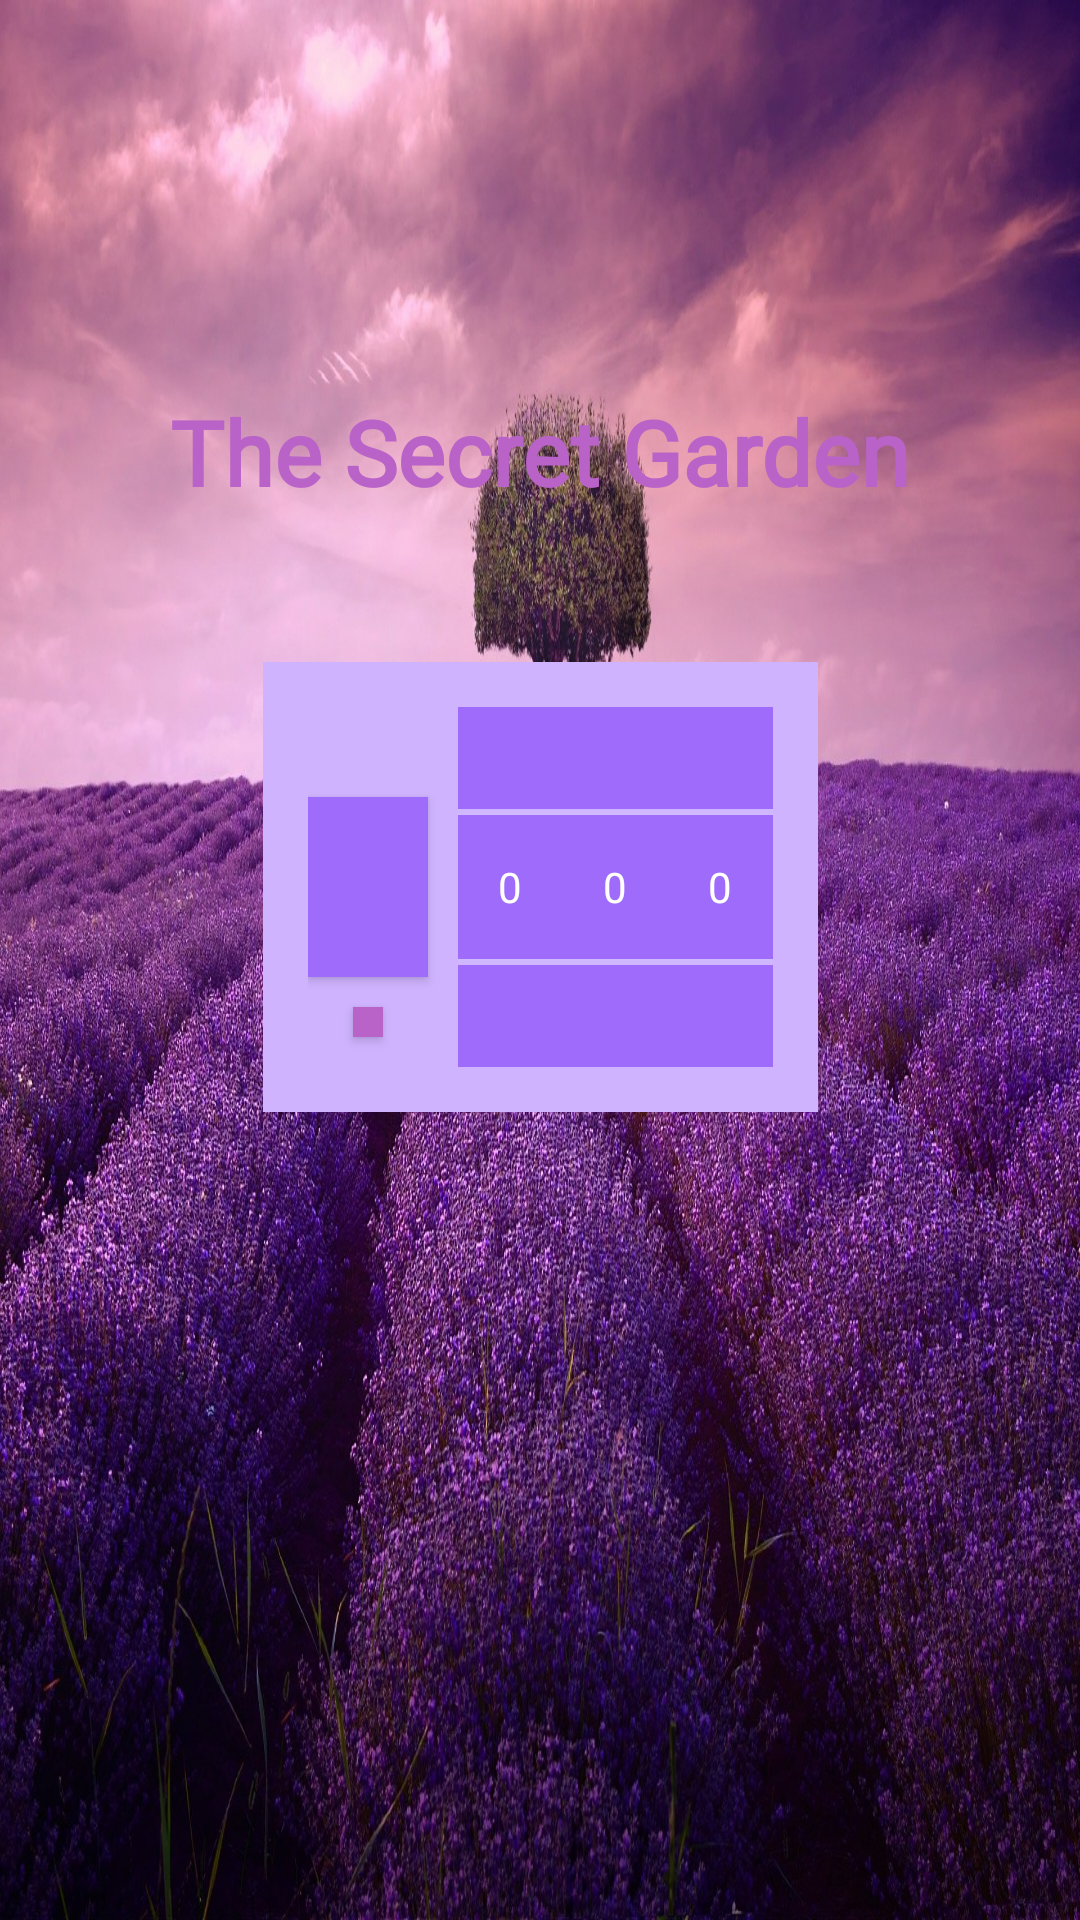

Here is an Android app screen rendered from its layout file. Give the layout XML and the strings, colors and styles it references.
<!-- AndroidManifest.xml: activity theme Theme.AppCompat.NoActionBar -->
<!-- res/layout/activity_main.xml -->
<?xml version="1.0" encoding="utf-8"?>
<androidx.constraintlayout.widget.ConstraintLayout xmlns:android="http://schemas.android.com/apk/res/android"
    xmlns:app="http://schemas.android.com/apk/res-auto"
    xmlns:tools="http://schemas.android.com/tools"
    android:layout_width="match_parent"
    android:layout_height="match_parent"
    android:background="@drawable/lavender"
    tools:context=".MainActivity">

    <TextView
        android:layout_width="wrap_content"
        android:layout_height="wrap_content"
        android:layout_marginBottom="50dp"
        android:text="@string/diary_name"
        android:textSize="30sp"
        android:textColor="#B963C8"
        android:textStyle="bold"
        android:fontFamily="@font/jua"
        app:layout_constraintBottom_toTopOf="@id/passwordLayout"
        app:layout_constraintEnd_toEndOf="parent"
        app:layout_constraintStart_toStartOf="parent" />

    <androidx.constraintlayout.widget.ConstraintLayout
        android:id="@+id/passwordLayout"
        android:layout_width="wrap_content"
        android:layout_height="wrap_content"
        android:background="#CFB3FF"
        android:padding="15dp"
        app:layout_constraintBottom_toBottomOf="parent"
        app:layout_constraintEnd_toEndOf="parent"
        app:layout_constraintStart_toStartOf="parent"
        app:layout_constraintTop_toTopOf="parent"
        app:layout_constraintVertical_bias="0.45">

        <androidx.appcompat.widget.AppCompatButton
            android:id="@+id/openButton"
            android:layout_width="40dp"
            android:layout_height="60dp"
            android:layout_marginEnd="10dp"
            android:background="#9E6BFA"
            app:layout_constraintBottom_toBottomOf="@id/numberPicker1"
            app:layout_constraintEnd_toStartOf="@id/numberPicker1"
            app:layout_constraintStart_toStartOf="parent"
            app:layout_constraintTop_toTopOf="@id/numberPicker1" />

        <androidx.appcompat.widget.AppCompatButton
            android:id="@+id/changePasswordButton"
            android:layout_width="10dp"
            android:layout_height="10dp"
            android:layout_marginTop="10dp"
            android:background="#B963C8"
            app:layout_constraintEnd_toEndOf="@id/openButton"
            app:layout_constraintStart_toStartOf="@id/openButton"
            app:layout_constraintTop_toBottomOf="@id/openButton" />

        <NumberPicker
            android:id="@+id/numberPicker1"
            android:layout_width="35dp"
            android:layout_height="120dp"
            android:background="#9E6BFA"
            app:layout_constraintBottom_toBottomOf="parent"
            app:layout_constraintEnd_toStartOf="@id/numberPicker2"
            app:layout_constraintHorizontal_chainStyle="packed"
            app:layout_constraintStart_toEndOf="@id/openButton"
            app:layout_constraintTop_toTopOf="parent" />

        <NumberPicker
            android:id="@+id/numberPicker2"
            android:layout_width="35dp"
            android:layout_height="120dp"
            android:background="#9E6BFA"
            app:layout_constraintEnd_toStartOf="@id/numberPicker3"
            app:layout_constraintStart_toEndOf="@id/numberPicker1"
            app:layout_constraintTop_toTopOf="@id/numberPicker1" />

        <NumberPicker
            android:id="@+id/numberPicker3"
            android:layout_width="35dp"
            android:layout_height="120dp"
            android:background="#9E6BFA"
            app:layout_constraintEnd_toEndOf="parent"
            app:layout_constraintStart_toEndOf="@id/numberPicker2"
            app:layout_constraintTop_toTopOf="@id/numberPicker1" />
    </androidx.constraintlayout.widget.ConstraintLayout>
</androidx.constraintlayout.widget.ConstraintLayout>
<!-- resources referenced by this layout -->
<resources>
  <!-- drawable lavender: jpg bitmap (drawable-v24, 596182 bytes) -->
  <string name="diary_name">The Secret Garden</string>
</resources>
